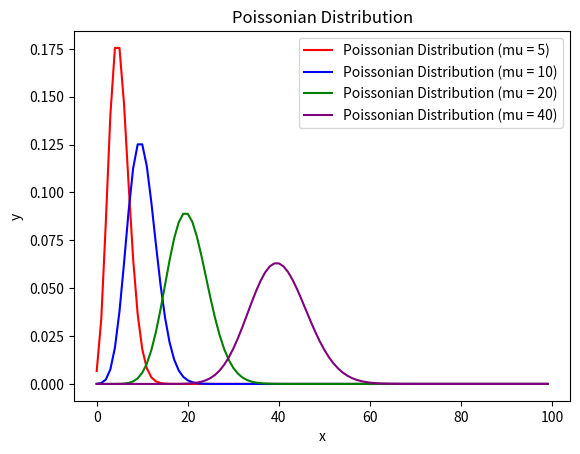

This chart was generated by the following Python code:
# Write a Python program to draw a Poisson distribution for several values of its mean, overlapped
# probability = poisson.pmf(k, mu)

import numpy as np
from matplotlib import pyplot as plt
from scipy.stats import poisson

def main():
    
    mu1 = 5 # frequency of success
    mu2 = 10
    mu3 = 20
    mu4 = 40
    n = 100
    
    # x_coord is the array that contains all the "k success"
    x_coord = np.arange(0, n, 1) # step = 1 because it's a discrete distribution
    y_coord1 = poisson.pmf(x_coord, mu1)
    y_coord2 = poisson.pmf(x_coord, mu2)
    y_coord3 = poisson.pmf(x_coord, mu3)
    y_coord4 = poisson.pmf(x_coord, mu4)
    
    fig, ax = plt.subplots(nrows = 1, ncols = 1)
    ax.plot(x_coord, y_coord1, label='Poissonian Distribution (mu = 5)', color ='red')
    ax.plot(x_coord, y_coord2, label='Poissonian Distribution (mu = 10)', color ='blue')
    ax.plot(x_coord, y_coord3, label='Poissonian Distribution (mu = 20)', color ='green')
    ax.plot(x_coord, y_coord4, label='Poissonian Distribution (mu = 40)', color ='purple')
    ax.set_title('Poissonian Distribution')
    ax.set_xlabel('x')
    ax.set_ylabel('y')
    ax.legend()
    
    plt.show()
    
    return

if __name__ == "__main__":
  main ()